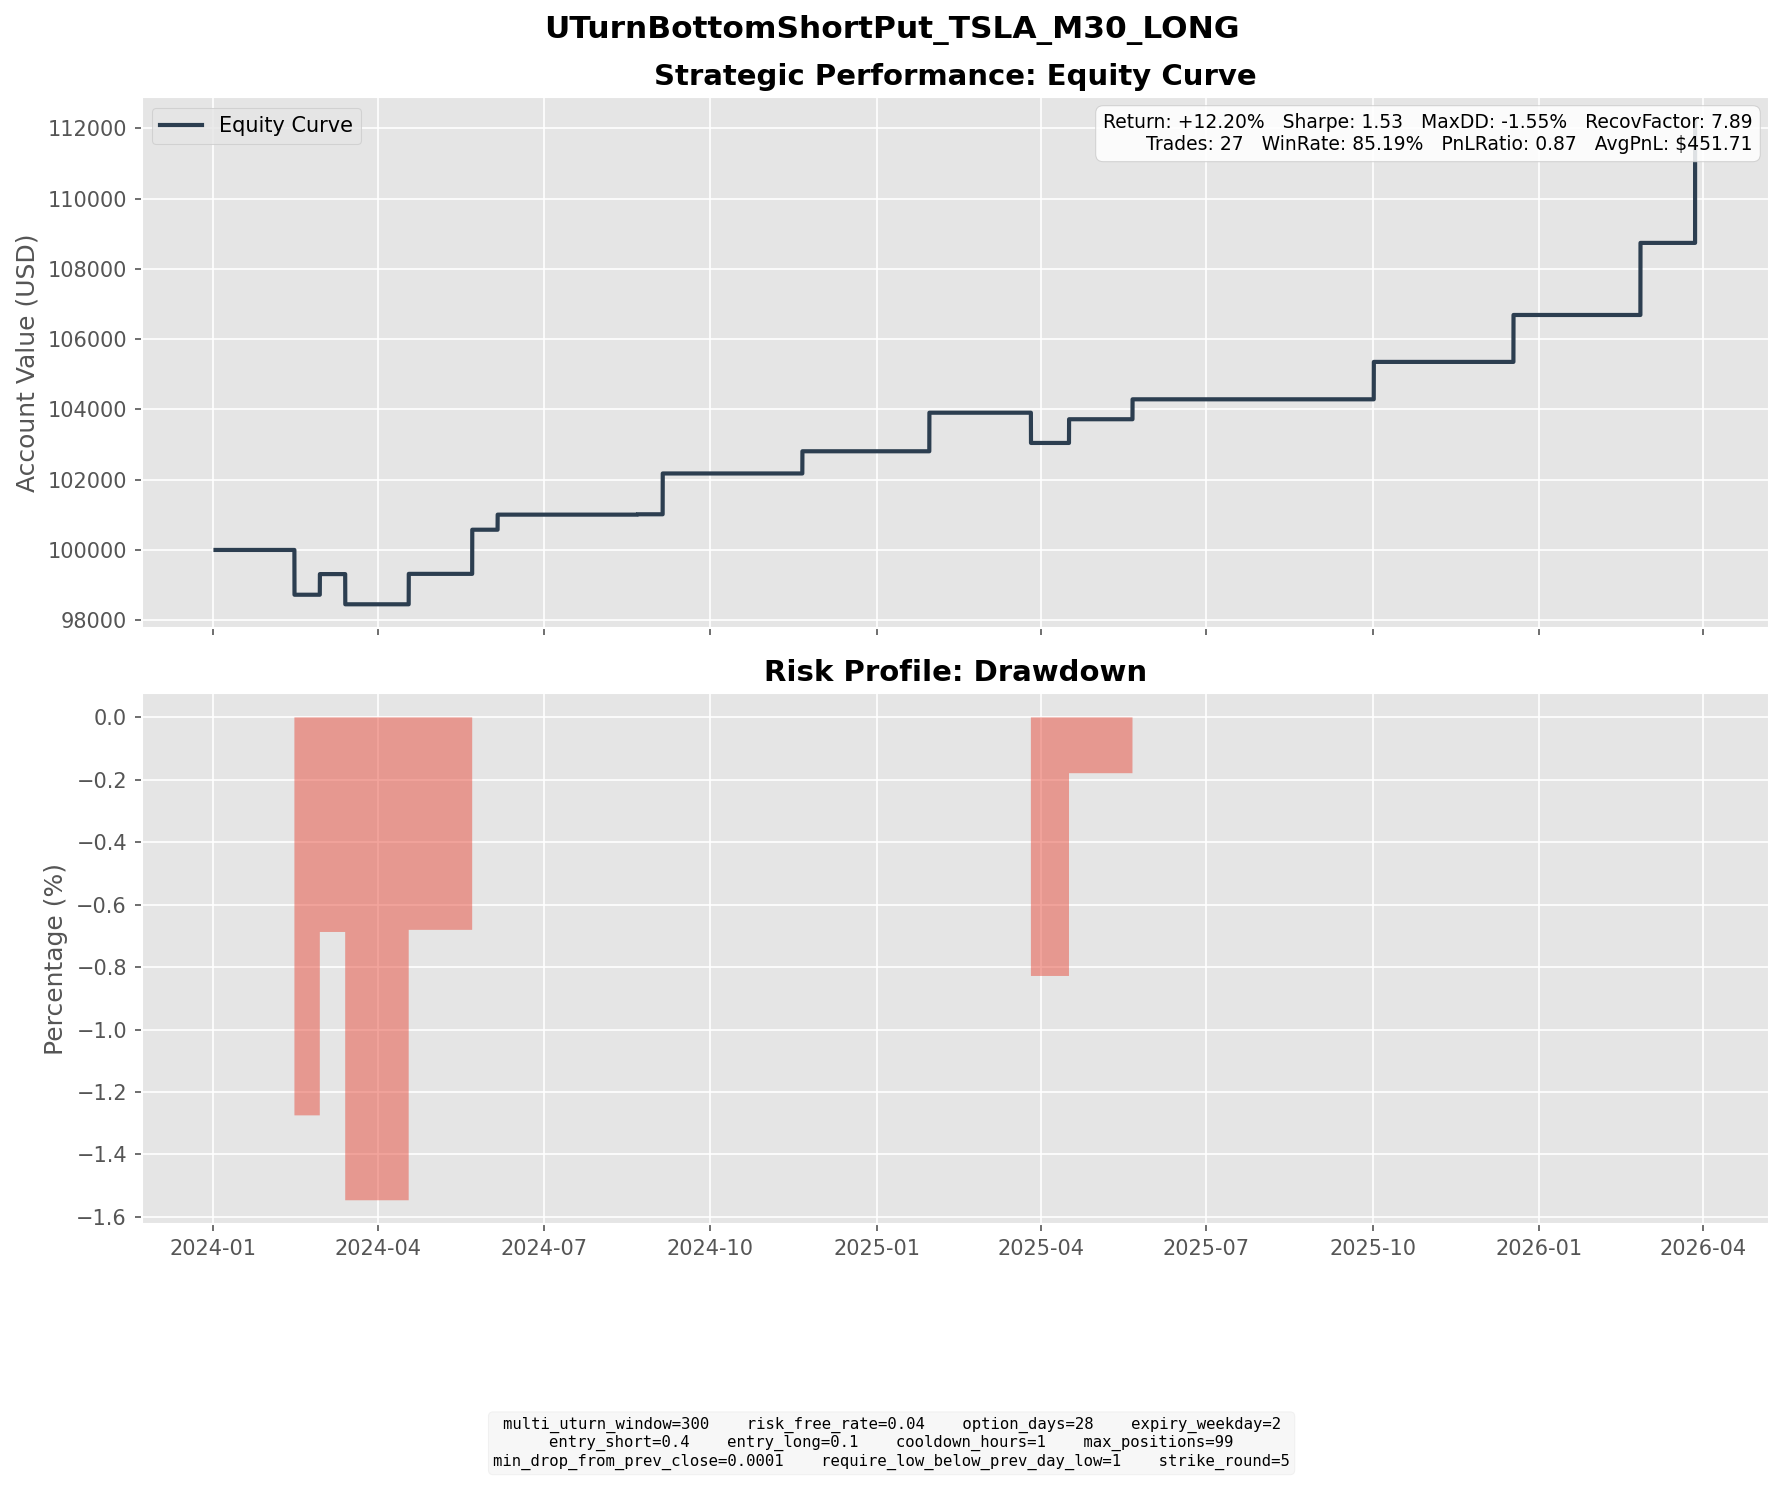

Source data for this figure (header and first rows):
entry_dt, lock_dt, lock_reason, settlement_dt, close_reason, k1, k2, short_prem, long_prem, net_credit, short_settle, long_settle, final_pnl
2024-01-12 15:00:00, 2024-01-12 15:00:00, direct_entry, 2024-02-14 16:00:00, expiry, 210, 175, 7.95, 1.268, 6.683, 19.43, 0.0, -12.75
2024-01-25 14:00:00, 2024-01-25 14:00:00, direct_entry, 2024-02-28 16:00:00, expiry, 175, 145, 6.949, 1.075, 5.874, 0.0, 0.0, 5.874
2024-02-13 12:30:00, 2024-02-13 12:30:00, direct_entry, 2024-03-13 16:00:00, expiry, 180, 150, 7.619, 1.104, 6.515, 10.75, 0.0, -4.235
2024-02-13 15:30:00, 2024-02-13 15:30:00, direct_entry, 2024-03-13 16:00:00, expiry, 180, 150, 7.46, 1.068, 6.392, 10.75, 0.0, -4.358
2024-03-14 13:30:00, 2024-03-14 13:30:00, direct_entry, 2024-04-17 16:00:00, expiry, 155, 130, 5.371, 0.9412, 4.43, 0.18, 0.0, 4.25
2024-03-14 15:30:00, 2024-03-14 15:30:00, direct_entry, 2024-04-17 16:00:00, expiry, 155, 130, 5.576, 0.9846, 4.591, 0.18, 0.0, 4.411
2024-04-19 05:30:00, 2024-04-19 05:30:00, direct_entry, 2024-05-22 16:00:00, expiry, 140, 120, 4.762, 1.09, 3.673, 0.0, 0.0, 3.673
2024-04-19 07:30:00, 2024-04-19 07:30:00, direct_entry, 2024-05-22 16:00:00, expiry, 140, 120, 4.9, 1.126, 3.775, 0.0, 0.0, 3.775
2024-04-22 09:30:00, 2024-04-22 09:30:00, direct_entry, 2024-05-22 16:00:00, expiry, 140, 115, 5.826, 0.7113, 5.114, 0.0, 0.0, 5.114
2024-05-08 09:30:00, 2024-05-08 09:30:00, direct_entry, 2024-06-05 16:00:00, expiry, 165, 140, 5.143, 0.8516, 4.292, 0.0, 0.0, 4.292
2024-07-19 14:30:00, 2024-07-19 14:30:00, direct_entry, 2024-08-21 16:00:00, expiry, 230, 195, 8.715, 1.754, 6.962, 6.86, 0.0, 0.1017
2024-08-02 14:00:00, 2024-08-02 14:00:00, direct_entry, 2024-09-04 16:00:00, expiry, 200, 170, 7.506, 1.559, 5.947, 0.0, 0.0, 5.947
2024-08-05 09:30:00, 2024-08-05 09:30:00, direct_entry, 2024-09-04 16:00:00, expiry, 190, 160, 6.794, 1.125, 5.669, 0.0, 0.0, 5.669
2024-10-22 12:30:00, 2024-10-22 12:30:00, direct_entry, 2024-11-20 16:00:00, expiry, 210, 180, 7.976, 1.661, 6.316, 0.0, 0.0, 6.316
2024-12-30 10:00:00, 2024-12-30 10:00:00, direct_entry, 2025-01-29 16:00:00, expiry, 405, 340, 15.47, 2.5, 12.97, 1.99, 0.0, 10.98
2025-02-25 14:30:00, 2025-02-25 14:30:00, direct_entry, 2025-03-26 16:00:00, expiry, 290, 245, 10.15, 1.679, 8.474, 17.41, 0.0, -8.936
2025-02-26 15:30:00, 2025-02-26 15:30:00, direct_entry, 2025-03-26 16:00:00, expiry, 280, 240, 9.622, 1.882, 7.74, 7.41, 0.0, 0.3298
2025-03-18 11:00:00, 2025-03-18 11:00:00, direct_entry, 2025-04-16 16:00:00, expiry, 220, 185, 8.007, 1.259, 6.748, 0.0, 0.0, 6.748
2025-04-21 12:00:00, 2025-04-21 12:00:00, direct_entry, 2025-05-21 16:00:00, expiry, 215, 185, 7.27, 1.6, 5.671, 0.0, 0.0, 5.671
2025-09-02 09:00:00, 2025-09-02 09:00:00, direct_entry, 2025-10-01 16:00:00, expiry, 320, 270, 12.84, 2.19, 10.65, 0.0, 0.0, 10.65
2025-11-14 09:00:00, 2025-11-14 09:00:00, direct_entry, 2025-12-17 16:00:00, expiry, 375, 310, 15.69, 2.336, 13.36, 0.0, 0.0, 13.36
2026-01-27 11:30:00, 2026-01-27 11:30:00, direct_entry, 2026-02-25 16:00:00, expiry, 420, 355, 15.24, 2.576, 12.66, 2.88, 0.0, 9.783
2026-01-27 14:30:00, 2026-01-27 14:30:00, direct_entry, 2026-02-25 16:00:00, expiry, 420, 355, 16.16, 2.769, 13.39, 2.88, 0.0, 10.51
2026-01-28 16:00:00, 2026-01-28 16:00:00, direct_entry, 2026-02-25 16:00:00, expiry, 430, 365, 15.84, 2.743, 13.1, 12.88, 0.0, 0.2184
2026-03-26 16:00:00, 2026-03-26 16:00:00, direct_entry, 2026-03-27 19:30:00, force_close, 360, 300, 13.94, 2.305, 11.63, 0.0, 0.0, 11.63
2026-03-27 09:00:00, 2026-03-27 09:00:00, direct_entry, 2026-03-27 19:30:00, force_close, 355, 300, 13.43, 2.603, 10.82, 0.0, 0.0, 10.82
2026-03-27 15:00:00, 2026-03-27 15:00:00, direct_entry, 2026-03-27 19:30:00, force_close, 350, 290, 14.28, 2.156, 12.12, 0.0, 0.0, 12.12
